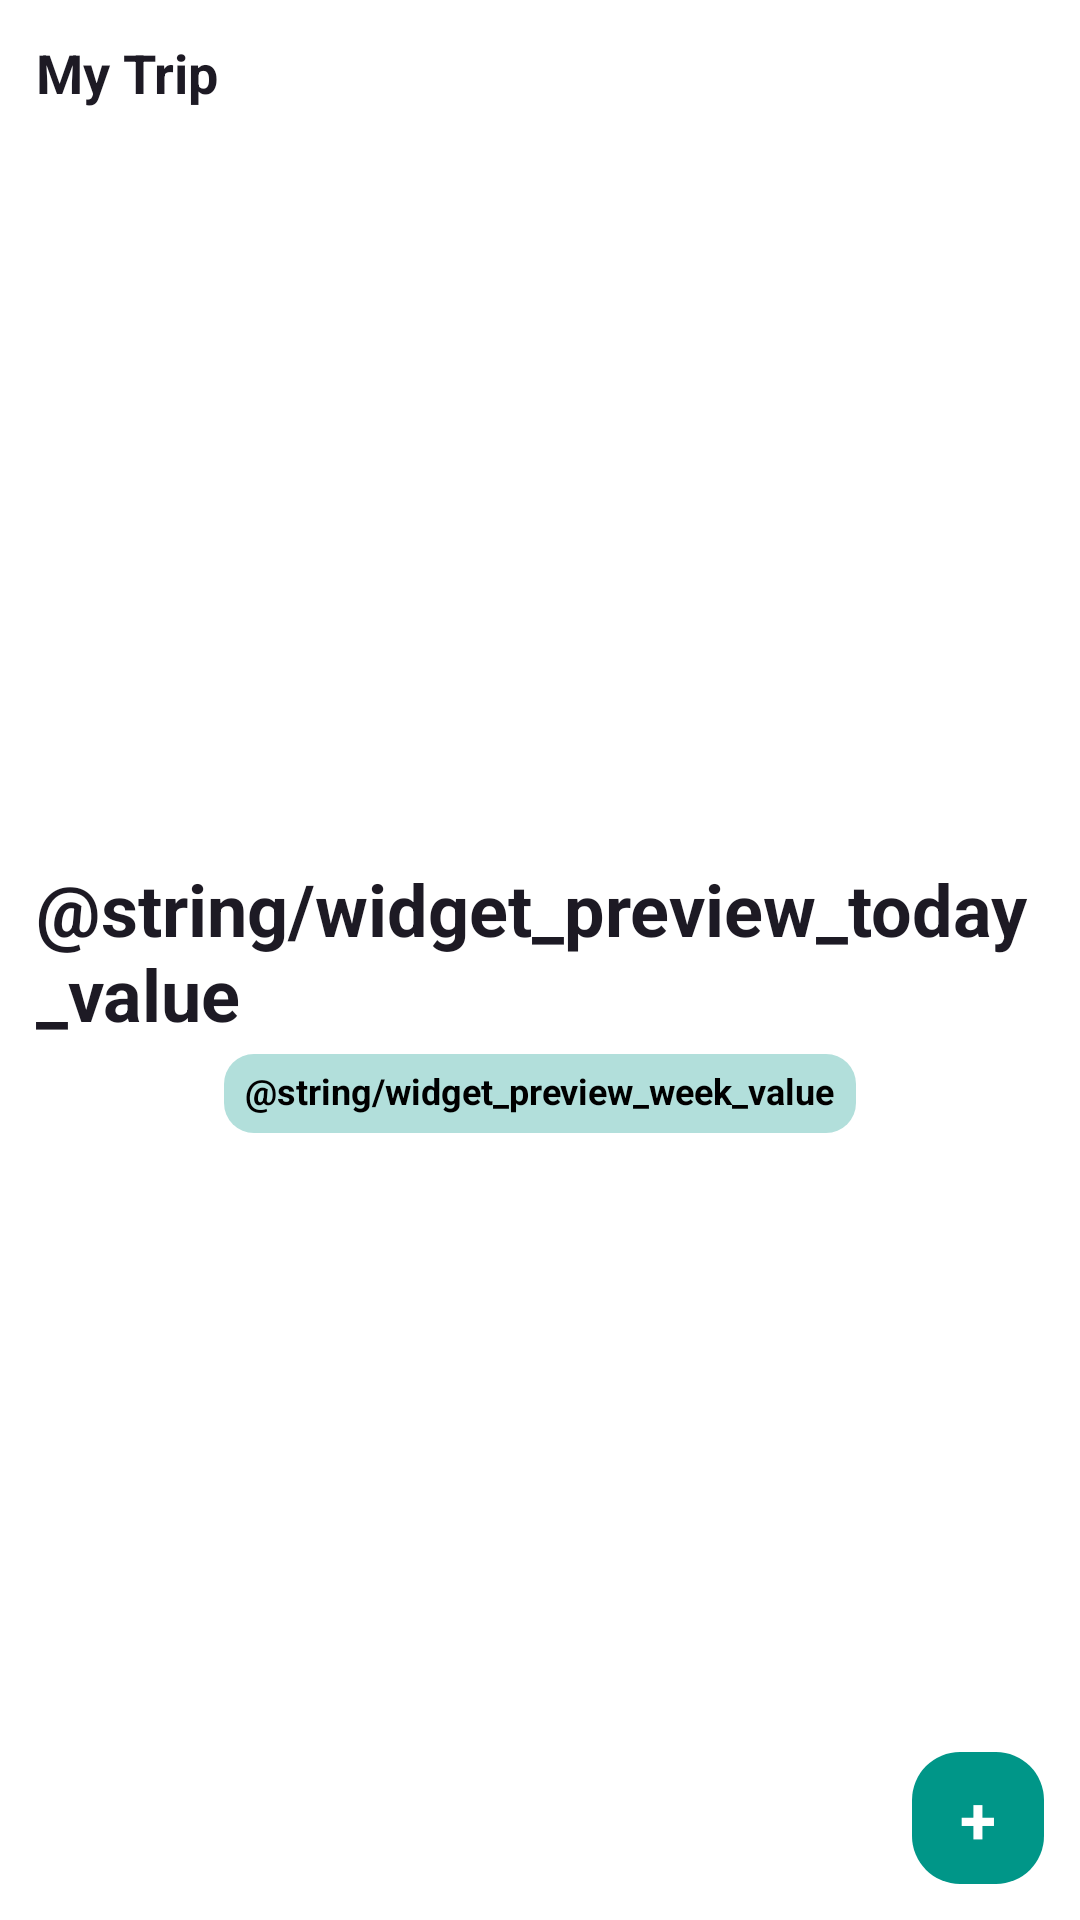

This screen was rendered from an Android layout file. Write that file and the resources it references.
<!-- AndroidManifest.xml: fallback theme Theme.MaterialComponents.DayNight.NoActionBar -->
<!-- res/layout/caravella_widget_preview.xml -->
<?xml version="1.0" encoding="utf-8"?>
<FrameLayout xmlns:android="http://schemas.android.com/apk/res/android"
    android:layout_width="match_parent"
    android:layout_height="match_parent"
    android:background="@drawable/widget_preview_card_background">

    <LinearLayout
        android:layout_width="match_parent"
        android:layout_height="match_parent"
        android:orientation="vertical"
        android:padding="12dp">

        <TextView
            android:layout_width="match_parent"
            android:layout_height="wrap_content"
            android:ellipsize="end"
            android:maxLines="1"
            android:text="@string/widget_preview_group_name"
            android:textColor="#1D1A24"
            android:textSize="18sp"
            android:textStyle="bold" />

        <LinearLayout
            android:layout_width="match_parent"
            android:layout_height="0dp"
            android:layout_weight="1"
            android:gravity="center"
            android:orientation="vertical">

            <TextView
                android:layout_width="wrap_content"
                android:layout_height="wrap_content"
                android:text="@string/widget_preview_today_value"
                android:textColor="#1D1A24"
                android:textSize="24sp"
                android:textStyle="bold" />

            <TextView
                android:layout_width="wrap_content"
                android:layout_height="wrap_content"
                android:layout_marginTop="4dp"
                android:background="@drawable/widget_preview_week_pill_background"
                android:paddingStart="7dp"
                android:paddingTop="4dp"
                android:paddingEnd="7dp"
                android:paddingBottom="6dp"
                android:text="@string/widget_preview_week_value"
                android:textColor="#000000"
                android:textSize="12sp"
                android:textStyle="bold" />
        </LinearLayout>
    </LinearLayout>

    <TextView
        android:layout_width="44dp"
        android:layout_height="44dp"
        android:layout_gravity="bottom|end"
        android:layout_margin="12dp"
        android:background="@drawable/widget_preview_cta_background"
        android:gravity="center"
        android:text="+"
        android:textColor="@android:color/white"
        android:textSize="22sp"
        android:textStyle="bold" />

</FrameLayout>
<!-- resources referenced by this layout -->
<resources>
  <!-- drawable widget_preview_card_background (drawable) -->
  <?xml version="1.0" encoding="utf-8"?>
  <shape xmlns:android="http://schemas.android.com/apk/res/android"
      android:shape="rectangle">
      <solid android:color="#E6FFFFFF" />
      <corners android:radius="24dp" />
  </shape>
  <!-- drawable widget_preview_cta_background (drawable) -->
  <?xml version="1.0" encoding="utf-8"?>
  <shape xmlns:android="http://schemas.android.com/apk/res/android"
      android:shape="rectangle">
      <solid android:color="@color/widget_preview_cta_background" />
      <corners android:radius="16dp" />
  </shape>
  <!-- drawable widget_preview_week_pill_background (drawable) -->
  <?xml version="1.0" encoding="utf-8"?>
  <shape xmlns:android="http://schemas.android.com/apk/res/android"
      android:shape="rectangle">
      <solid android:color="@color/widget_preview_week_pill_background" />
      <corners android:radius="10dp" />
  </shape>
  <string name="widget_preview_group_name">My Trip</string>
  <color name="widget_preview_cta_background">#009688</color>
  <color name="widget_preview_week_pill_background">#B2DFDB</color>
</resources>
